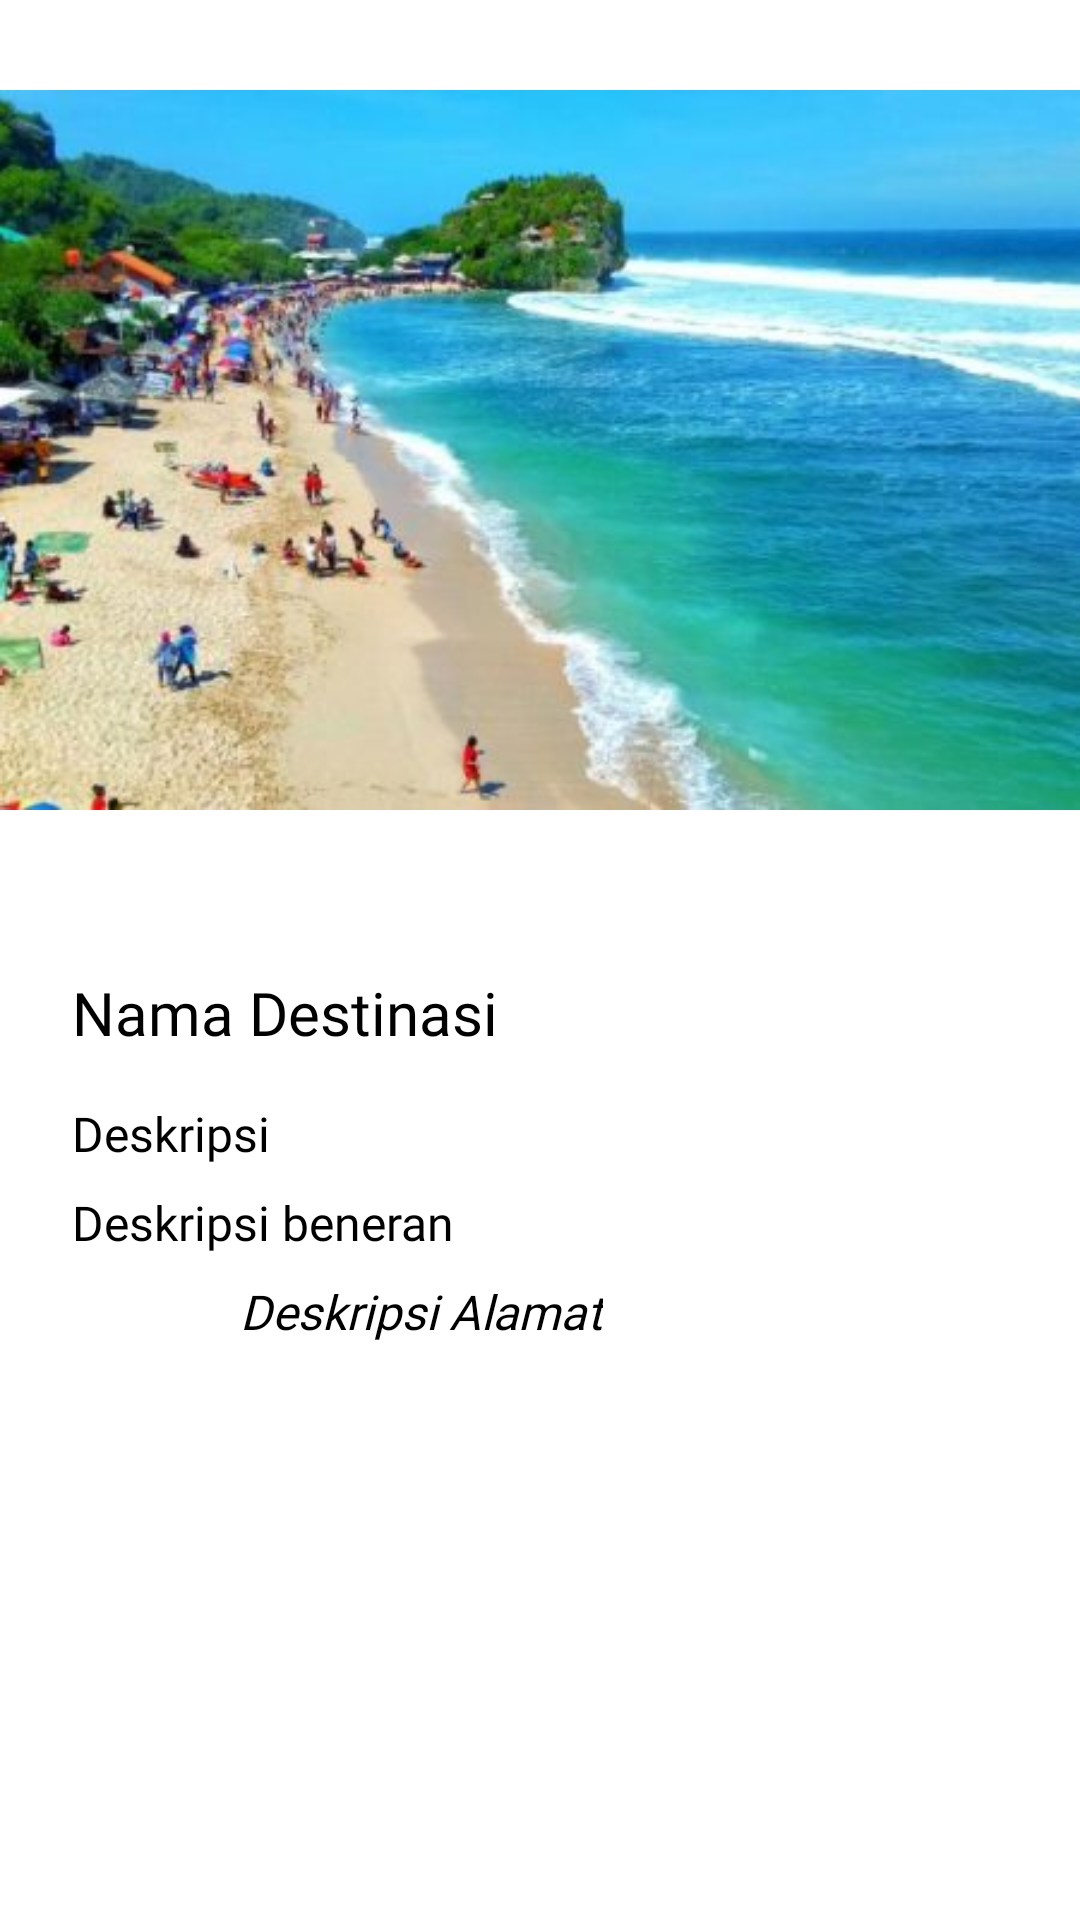

Android layout source for this screen:
<!-- AndroidManifest.xml: application theme AppTheme -->
<!-- res/layout/activity_detail.xml -->
<?xml version="1.0" encoding="utf-8"?>
<ScrollView android:layout_width="match_parent"
    android:layout_height="match_parent"
    xmlns:android="http://schemas.android.com/apk/res/android">
<androidx.constraintlayout.widget.ConstraintLayout xmlns:app="http://schemas.android.com/apk/res-auto"
    xmlns:tools="http://schemas.android.com/tools"
    android:layout_width="match_parent"
    android:layout_height="match_parent"
    android:orientation="vertical"
    tools:context=".ui.detail.DetailActivity">

    <ImageView
        android:id="@+id/imgDetailDestinasi"
        android:layout_width="match_parent"
        android:layout_height="wrap_content"
        android:src="@drawable/pi"
        app:layout_constraintEnd_toEndOf="parent"
        app:layout_constraintStart_toStartOf="parent"
        app:layout_constraintTop_toTopOf="parent" />

    <TextView
        android:id="@+id/txtNamaDestinasiDetail"
        android:layout_width="wrap_content"
        android:layout_height="wrap_content"
        android:layout_marginStart="24dp"
        android:layout_marginTop="24dp"
        android:fontFamily="@font/mont_medium"
        android:text="Nama Destinasi"
        android:maxWidth="250dp"
        android:textColor="@android:color/black"
        android:textSize="20sp"
        app:layout_constraintStart_toStartOf="parent"
        app:layout_constraintTop_toBottomOf="@+id/imgDetailDestinasi" />

    <TextView
        android:id="@+id/textView3"
        android:layout_width="wrap_content"
        android:layout_height="wrap_content"
        android:layout_marginTop="16dp"
        android:fontFamily="@font/mont_medium"
        android:text="Deskripsi"
        android:textColor="@android:color/black"
        android:textSize="16sp"
        android:paddingEnd="24dp"
        app:layout_constraintStart_toStartOf="@+id/txtNamaDestinasiDetail"
        app:layout_constraintTop_toBottomOf="@+id/txtNamaDestinasiDetail" />

    <TextView
        android:id="@+id/txtDeskripsiDestinasiDetail"
        android:layout_width="match_parent"
        android:layout_height="wrap_content"
        android:layout_marginTop="8dp"
        android:fontFamily="@font/mont_regular"
        android:text="Deskripsi beneran"
        android:textColor="@android:color/black"
        android:textSize="16sp"
        android:layout_marginHorizontal="24dp"
        app:layout_constraintStart_toStartOf="@+id/textView3"
        app:layout_constraintTop_toBottomOf="@+id/textView3" />

    <TextView
        android:id="@+id/txtAlamatDestinasiDetail"
        android:layout_width="wrap_content"
        android:layout_height="wrap_content"
        android:layout_marginStart="8dp"
        android:layout_marginTop="8dp"
        android:fontFamily="@font/mont_regular"
        android:text="Deskripsi Alamat"
        android:textColor="@android:color/black"
        android:textSize="16sp"
        android:textStyle="italic"
        android:maxWidth="250dp"
        android:layout_marginEnd="24dp"
        app:layout_constraintStart_toEndOf="@+id/imageView4"
        app:layout_constraintTop_toBottomOf="@+id/txtDeskripsiDestinasiDetail" />

    <ImageView
        android:id="@+id/favorite"
        android:layout_width="30dp"
        android:layout_height="30dp"
        android:layout_gravity="center"
        android:layout_marginEnd="24dp"
        android:src="@drawable/ic_baseline_favorite_border_24"
        app:layout_constraintBottom_toBottomOf="@+id/txtNamaDestinasiDetail"
        app:layout_constraintEnd_toEndOf="parent"
        app:layout_constraintTop_toTopOf="@+id/txtNamaDestinasiDetail"
        tools:ignore="MissingConstraints" />

    <ImageView
        android:id="@+id/imageView4"
        android:layout_width="24dp"
        android:layout_height="24dp"
        android:layout_marginTop="8dp"
        android:src="@drawable/ic_baseline_location_on_24"
        app:layout_constraintStart_toStartOf="@+id/txtDeskripsiDestinasiDetail"
        app:layout_constraintTop_toBottomOf="@+id/txtDeskripsiDestinasiDetail" />

</androidx.constraintlayout.widget.ConstraintLayout>

</ScrollView>
<!-- resources referenced by this layout -->
<resources>
  <!-- drawable pi: jpg bitmap (drawable, 28672 bytes) -->
  <style name="AppTheme" parent="Theme.MaterialComponents.Light.NoActionBar">
          
          <item name="colorPrimary">@color/colorPrimary</item>
          <item name="colorPrimaryDark">@color/colorPrimaryDark</item>
          <item name="colorAccent">@color/colorAccent</item>
      </style>
  <color name="colorPrimary">#3CAEA3</color>
  <color name="colorPrimaryDark">#007e74</color>
  <color name="colorAccent">#73e0d4</color>
</resources>
